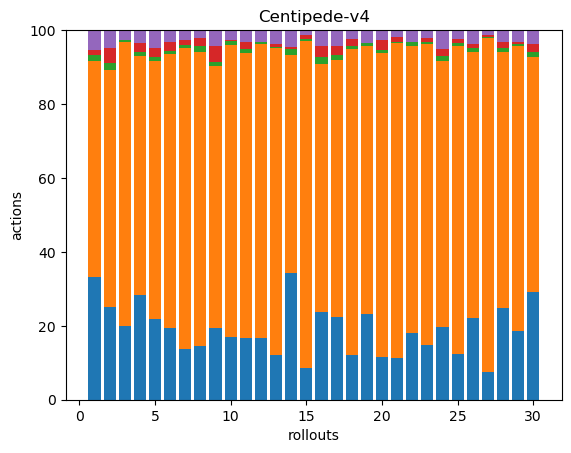

Values plotted in this chart, from the file beside it:
44, 78, 2, 2, 7, 0, 0, 0, 0, 0, 0, 0, 0, 0, 0, 0, 0, 0
37, 95, 3, 6, 7, 0, 0, 0, 0, 0, 0, 0, 0, 0, 0, 0, 0, 0
44, 169, 1, 0, 6, 0, 0, 0, 0, 0, 0, 0, 0, 0, 0, 0, 0, 0
48, 109, 2, 4, 6, 0, 0, 0, 0, 0, 0, 0, 0, 0, 0, 0, 0, 0
36, 115, 2, 4, 8, 0, 0, 0, 0, 0, 0, 0, 0, 0, 0, 0, 0, 0
49, 186, 2, 6, 8, 0, 0, 0, 0, 0, 0, 0, 0, 0, 0, 0, 0, 0
37, 219, 2, 4, 7, 0, 0, 0, 0, 0, 0, 0, 0, 0, 0, 0, 0, 0
40, 218, 4, 6, 6, 0, 0, 0, 0, 0, 0, 0, 0, 0, 0, 0, 0, 0
40, 146, 2, 9, 9, 0, 0, 0, 0, 0, 0, 0, 0, 0, 0, 0, 0, 0
39, 183, 2, 1, 6, 0, 0, 0, 0, 0, 0, 0, 0, 0, 0, 0, 0, 0
43, 199, 3, 5, 8, 0, 0, 0, 0, 0, 0, 0, 0, 0, 0, 0, 0, 0
48, 227, 2, 0, 9, 0, 0, 0, 0, 0, 0, 0, 0, 0, 0, 0, 0, 0
43, 293, 1, 3, 13, 0, 0, 0, 0, 0, 0, 0, 0, 0, 0, 0, 0, 0
46, 79, 2, 1, 6, 0, 0, 0, 0, 0, 0, 0, 0, 0, 0, 0, 0, 0
46, 468, 3, 5, 7, 0, 0, 0, 0, 0, 0, 0, 0, 0, 0, 0, 0, 0
39, 111, 3, 5, 7, 0, 0, 0, 0, 0, 0, 0, 0, 0, 0, 0, 0, 0
47, 145, 3, 5, 9, 0, 0, 0, 0, 0, 0, 0, 0, 0, 0, 0, 0, 0
46, 316, 3, 7, 9, 0, 0, 0, 0, 0, 0, 0, 0, 0, 0, 0, 0, 0
53, 166, 2, 0, 8, 0, 0, 0, 0, 0, 0, 0, 0, 0, 0, 0, 0, 0
49, 347, 3, 12, 11, 0, 0, 0, 0, 0, 0, 0, 0, 0, 0, 0, 0, 0
42, 320, 1, 5, 7, 0, 0, 0, 0, 0, 0, 0, 0, 0, 0, 0, 0, 0
51, 221, 3, 0, 9, 0, 0, 0, 0, 0, 0, 0, 0, 0, 0, 0, 0, 0
48, 263, 2, 3, 7, 0, 0, 0, 0, 0, 0, 0, 0, 0, 0, 0, 0, 0
45, 165, 3, 4, 12, 0, 0, 0, 0, 0, 0, 0, 0, 0, 0, 0, 0, 0
51, 340, 3, 4, 10, 0, 0, 0, 0, 0, 0, 0, 0, 0, 0, 0, 0, 0
42, 136, 2, 2, 7, 0, 0, 0, 0, 0, 0, 0, 0, 0, 0, 0, 0, 0
54, 643, 2, 4, 10, 0, 0, 0, 0, 0, 0, 0, 0, 0, 0, 0, 0, 0
47, 132, 2, 3, 6, 0, 0, 0, 0, 0, 0, 0, 0, 0, 0, 0, 0, 0
51, 210, 2, 1, 9, 0, 0, 0, 0, 0, 0, 0, 0, 0, 0, 0, 0, 0
53, 116, 2, 4, 7, 0, 0, 0, 0, 0, 0, 0, 0, 0, 0, 0, 0, 0
